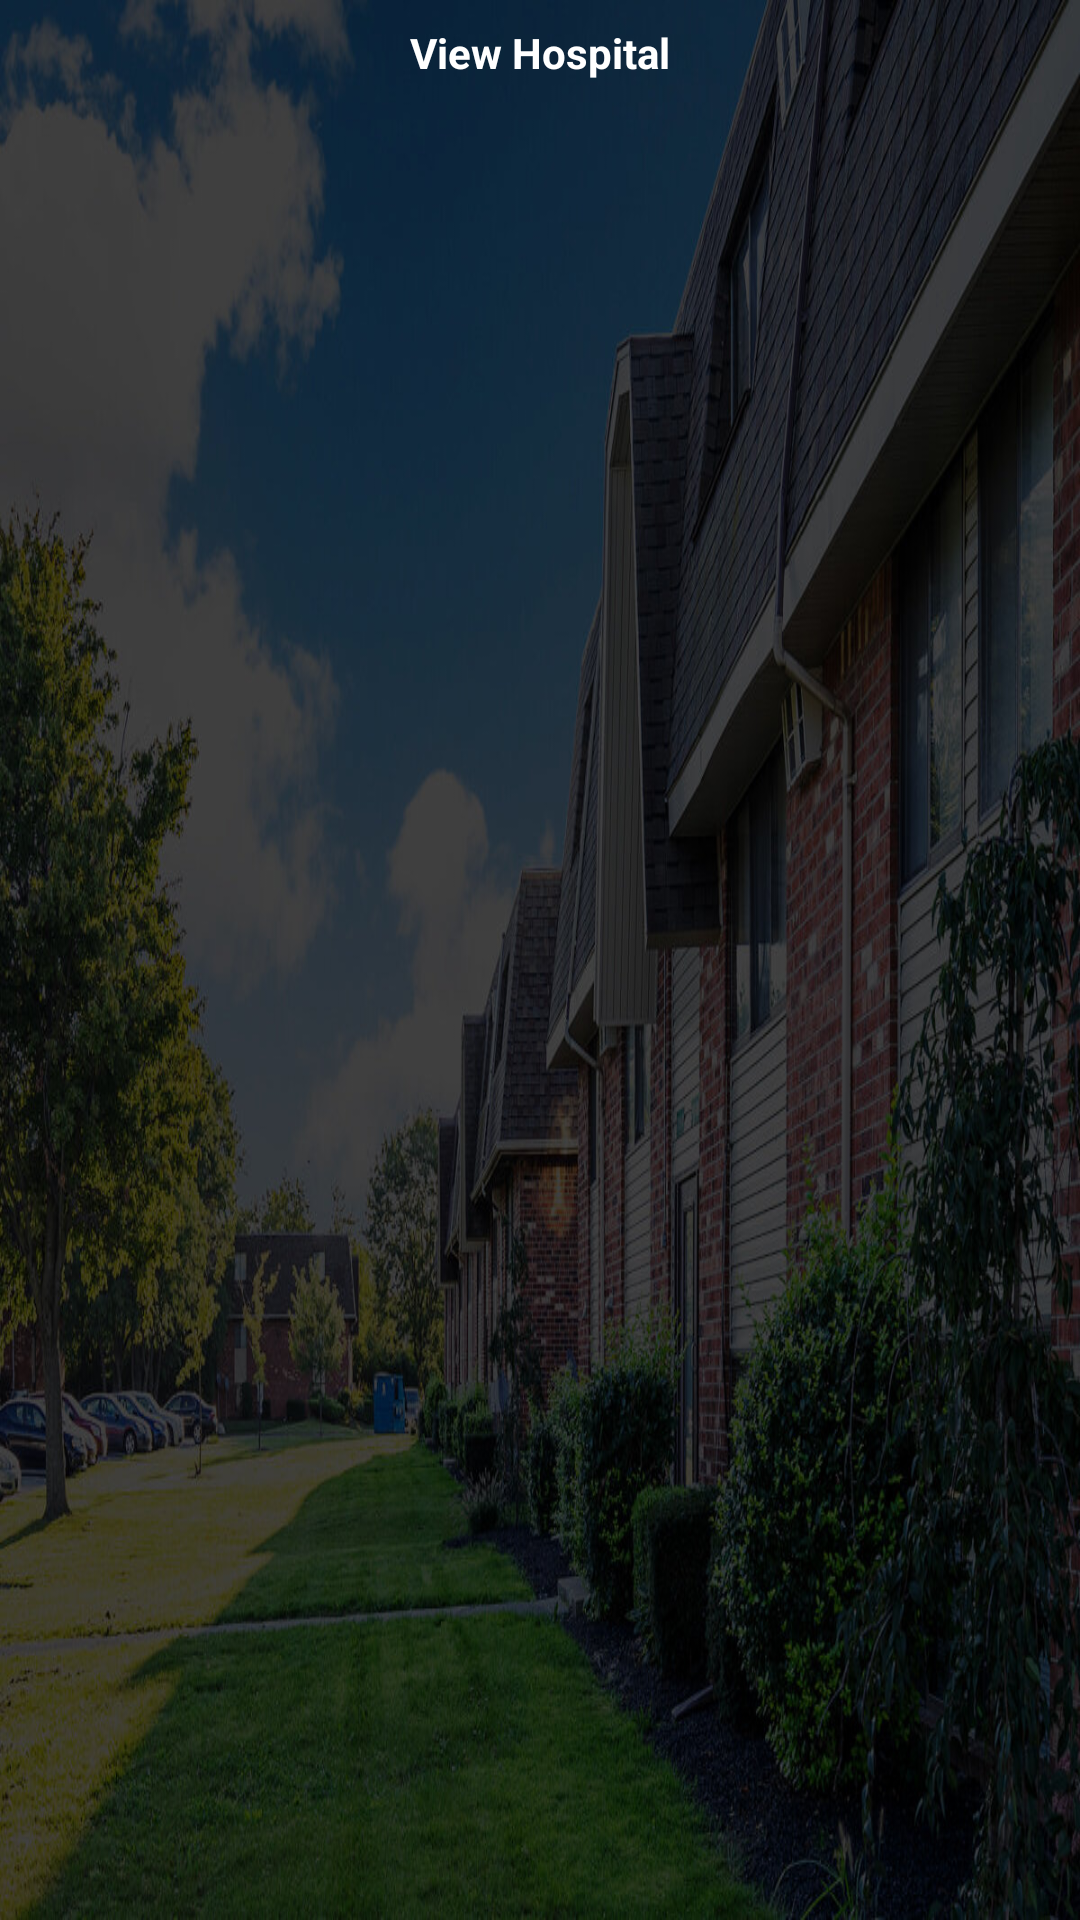

This screen was rendered from an Android layout file. Write that file and the resources it references.
<!-- AndroidManifest.xml: application theme Theme.Apartmentmanagement -->
<!-- res/layout/activity_viewhospital.xml -->
<?xml version="1.0" encoding="utf-8"?>
<LinearLayout xmlns:android="http://schemas.android.com/apk/res/android"
    xmlns:app="http://schemas.android.com/apk/res-auto"
    xmlns:tools="http://schemas.android.com/tools"
    android:layout_width="match_parent"
    android:layout_height="match_parent"
    android:gravity="center"
    android:background="@drawable/image2"
    android:orientation="vertical"
    tools:context=".Viewhospital">

    <TextView
        android:id="@+id/textView3"
        android:layout_width="wrap_content"
        android:layout_height="wrap_content"
        android:text="View Hospital"
        android:textColor="#ffff"
        android:textStyle="bold"
        tools:layout_editor_absoluteX="209dp"
        tools:layout_editor_absoluteY="105dp" />

    <ListView
        android:id="@+id/list"
        android:layout_width="409dp"
        android:layout_height="605dp"
        android:layout_marginLeft="30dp"
        tools:layout_editor_absoluteX="1dp"
        tools:layout_editor_absoluteY="125dp" />
</LinearLayout>
<!-- resources referenced by this layout -->
<resources>
  <!-- drawable image2: jpg bitmap (drawable, 213426 bytes) -->
  <style name="Theme.Apartmentmanagement" parent="Theme.MaterialComponents.DayNight.DarkActionBar">
          
          <item name="colorPrimary">@color/purple_500</item>
          <item name="colorPrimaryVariant">@color/purple_700</item>
          <item name="colorOnPrimary">@color/white</item>
          
          <item name="colorSecondary">@color/teal_200</item>
          <item name="colorSecondaryVariant">@color/teal_700</item>
          <item name="colorOnSecondary">@color/black</item>
          
          <item name="android:statusBarColor" tools:targetApi="l">?attr/colorPrimaryVariant</item>
          
      </style>
  <color name="purple_500">#090A0B</color>
  <color name="purple_700">#D7E0E4</color>
  <color name="white">#FFFFFFFF</color>
  <color name="teal_200">#FF03DAC5</color>
  <color name="teal_700">#FF018786</color>
  <color name="black">#FF000000</color>
</resources>
